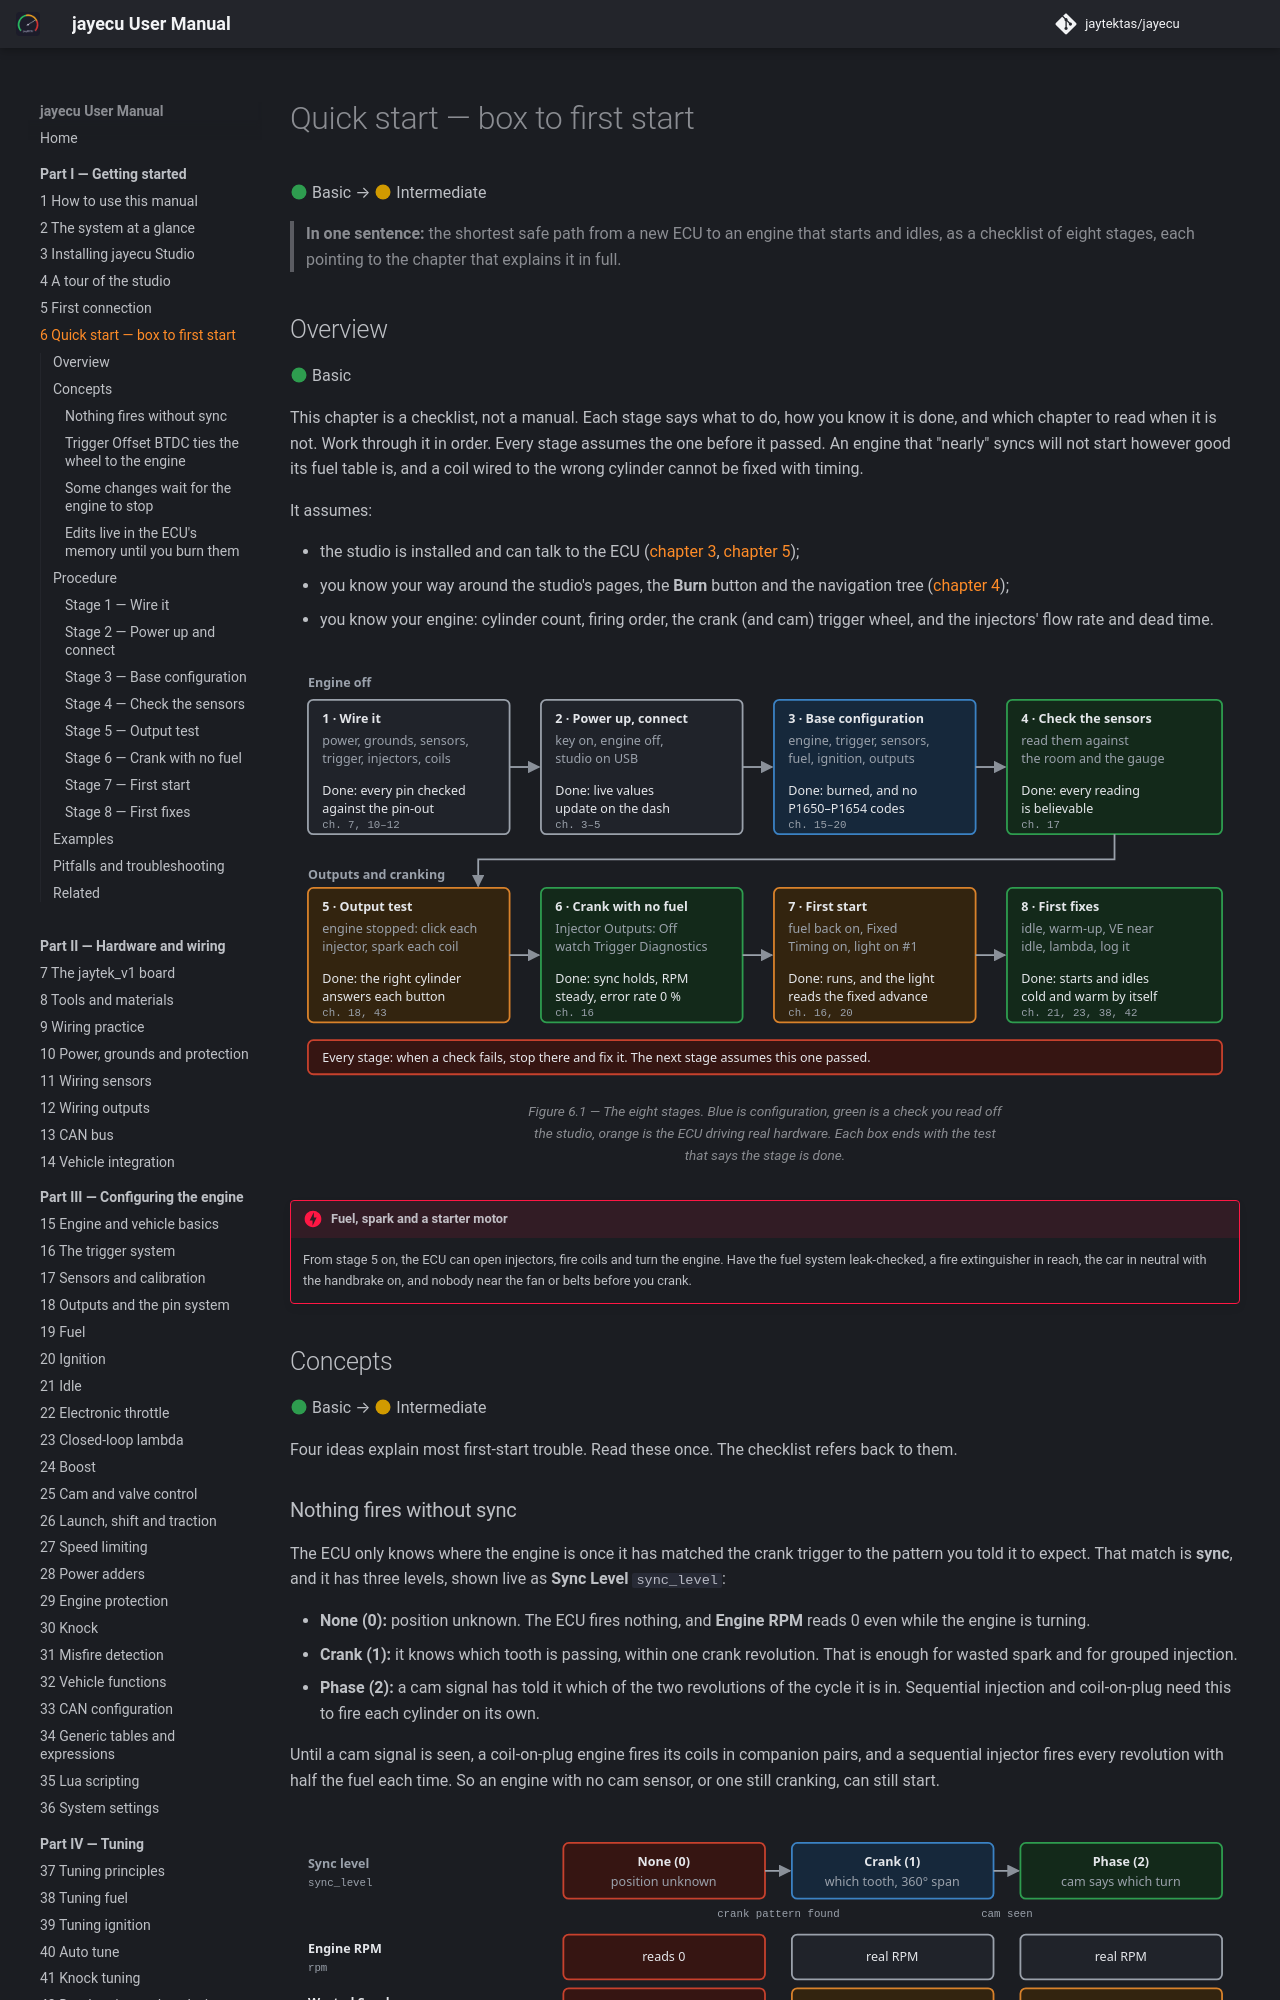

repository: jaytektas/jayecu · page: part1/06-quick-start.html · generator: mkdocs

# Quick start — box to first start

:material-circle:{ .level-basic } Basic → :material-circle:{ .level-intermediate } Intermediate

> **In one sentence:** the shortest safe path from a new ECU to an engine that starts and idles, as a
> checklist of eight stages, each pointing to the chapter that explains it in full.

## Overview

:material-circle:{ .level-basic } Basic

This chapter is a checklist, not a manual. Each stage says what to do, how you know it is done, and
which chapter to read when it is not. Work through it in order. Every stage assumes the one before it
passed. An engine that "nearly" syncs will not start however good its fuel table is, and a coil wired
to the wrong cylinder cannot be fixed with timing.

It assumes:

- the studio is installed and can talk to the ECU ([chapter 3](03-installing-studio.md),
  [chapter 5](05-first-connection.md));
- you know your way around the studio's pages, the **Burn** button and the navigation tree
  ([chapter 4](04-studio-tour.md));
- you know your engine: cylinder count, firing order, the crank (and cam) trigger wheel, and the
  injectors' flow rate and dead time.

<figure markdown>
  ![The eight stages of the quick start, in two rows: wire it, power up and connect, base configuration, check the sensors; then output test, crank with no fuel, first start, first fixes. Each box says when the stage is done and which chapters cover it.](../img/diagrams/quick-start-flow.svg)
  <figcaption>Figure 6.1 — The eight stages. Blue is configuration, green is a check you read off the
  studio, orange is the ECU driving real hardware. Each box ends with the test that says the stage is
  done.</figcaption>
</figure>

!!! danger "Fuel, spark and a starter motor"
    From stage 5 on, the ECU can open injectors, fire coils and turn the engine. Have the fuel system
    leak-checked, a fire extinguisher in reach, the car in neutral with the handbrake on, and nobody
    near the fan or belts before you crank.

## Concepts

:material-circle:{ .level-basic } Basic → :material-circle:{ .level-intermediate } Intermediate

Four ideas explain most first-start trouble. Read these once. The checklist refers back to them.
